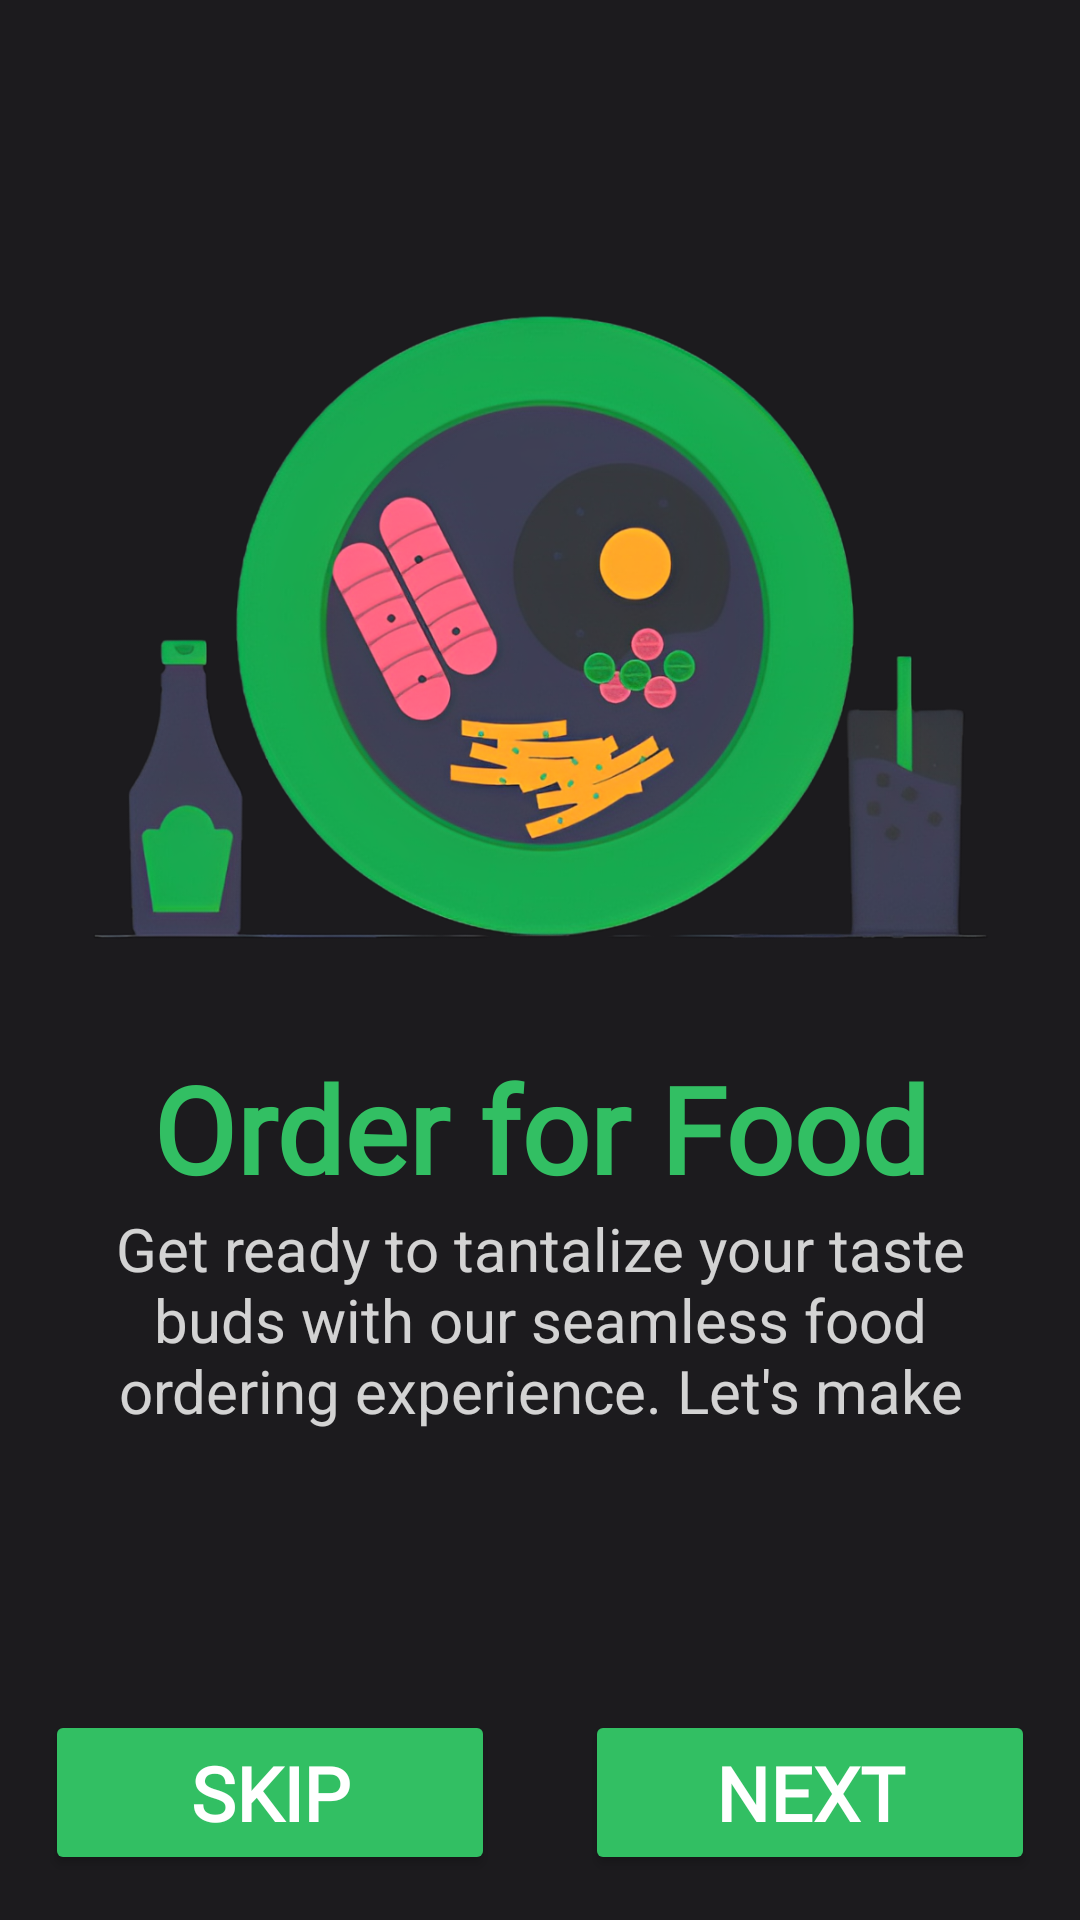

Reconstruct the res/layout file that produces this screen, plus the resources it refers to.
<!-- AndroidManifest.xml: application theme Theme.FoodOrdering -->
<!-- res/layout/activity_onboard1.xml -->
<?xml version="1.0" encoding="utf-8"?>
<androidx.constraintlayout.widget.ConstraintLayout xmlns:android="http://schemas.android.com/apk/res/android"
    xmlns:app="http://schemas.android.com/apk/res-auto"
    xmlns:tools="http://schemas.android.com/tools"
    android:id="@+id/main"
    android:layout_width="match_parent"
    android:layout_height="match_parent"
    tools:context=".onboard1"
    android:background="@color/background">


    <LinearLayout
        android:layout_width="match_parent"
        android:layout_height="wrap_content"
        android:orientation="vertical"
        app:layout_constraintBottom_toBottomOf="parent"
        app:layout_constraintEnd_toEndOf="parent"
        app:layout_constraintStart_toStartOf="parent"
        app:layout_constraintTop_toTopOf="parent">


        <LinearLayout
            android:layout_width="match_parent"
            android:layout_height="wrap_content"
            android:orientation="vertical"
            android:layout_weight="1">

            <LinearLayout
                android:layout_width="match_parent"
                android:layout_height="match_parent"
                android:orientation="vertical"
                android:padding="15dp"
                app:layout_constraintBottom_toBottomOf="parent"
                app:layout_constraintEnd_toEndOf="parent"
                app:layout_constraintStart_toStartOf="parent"
                app:layout_constraintTop_toTopOf="parent">

                <LinearLayout
                    android:layout_width="match_parent"
                    android:layout_height="wrap_content"
                    android:layout_weight="1">

                    <ImageView
                        android:id="@+id/image"
                        android:layout_width="wrap_content"
                        android:layout_height="300dp"
                        android:layout_marginTop="50dp"
                        android:src="@drawable/onboard_pic1">

                    </ImageView>

                </LinearLayout>

                <LinearLayout
                    android:layout_width="wrap_content"
                    android:layout_height="wrap_content"
                    android:layout_gravity="center"
                    android:layout_weight="1"
                    android:padding="5dp"
                    android:gravity="center"
                    android:orientation="vertical">

                    <TextView
                        android:id="@+id/heading"
                        android:layout_width="wrap_content"
                        android:layout_height="wrap_content"
                        android:layout_gravity="center"
                        android:fontFamily="@font/poppins_thin"
                        android:gravity="center"
                        android:text="@string/Heading1"
                        android:textColor="@color/main"
                        android:textSize="40dp"
                        android:textStyle="bold">

                    </TextView>

                    <TextView
                        android:id="@+id/description"
                        android:layout_width="wrap_content"
                        android:layout_height="wrap_content"
                        android:layout_gravity="center"
                        android:layout_marginBottom="20dp"
                        android:gravity="center"
                        android:text="@string/Onboard_1"
                        android:textColor="#CEFFFFFF"
                        android:textSize="20dp">
                    </TextView>

                </LinearLayout>



            </LinearLayout>

        </LinearLayout>


        <LinearLayout
            android:id="@+id/linearLayout5"
            android:layout_width="match_parent"
            android:layout_height="wrap_content"
            android:orientation="vertical">

            <LinearLayout
                android:id="@+id/indicator_layout"
                android:layout_width="wrap_content"
                android:layout_height="50dp"
                android:layout_gravity="center"
                android:gravity="center"
                android:orientation="horizontal">

            </LinearLayout>
            <LinearLayout
                android:id="@+id/linearLayout2"
                android:layout_width="match_parent"
                android:layout_height="wrap_content">

                <LinearLayout
                    android:layout_width="wrap_content"
                    android:layout_height="wrap_content"
                    android:layout_weight="1">

                    <Button
                        android:id="@+id/skipbtn"
                        android:layout_width="match_parent"
                        android:layout_height="55dp"
                        android:layout_marginRight="15dp"
                        android:layout_marginBottom="15dp"
                        android:layout_marginLeft="15dp"
                        android:fontFamily="@font/poppins_thin"
                        android:gravity="center"
                        android:text="SKIP"
                        android:backgroundTint="@color/main"
                        android:textColor="@color/white"
                        android:textSize="25dp"
                        android:textStyle="bold">

                    </Button>
                </LinearLayout>

                <LinearLayout
                    android:layout_width="wrap_content"
                    android:layout_height="wrap_content"
                    android:layout_weight="1">

                    <Button
                        android:id="@+id/nxtbtn"
                        android:layout_width="match_parent"
                        android:layout_height="55dp"
                        android:layout_marginLeft="15dp"
                        android:layout_marginRight="15dp"
                        android:layout_marginBottom="15dp"
                        android:fontFamily="@font/poppins_thin"
                        android:gravity="center"
                        android:text="NEXT"
                        android:textColor="@color/white"
                        android:backgroundTint="@color/main"
                        android:textSize="25dp"
                        android:textStyle="bold">

                    </Button>
                </LinearLayout>
            </LinearLayout>
        </LinearLayout>

    </LinearLayout>

</androidx.constraintlayout.widget.ConstraintLayout>
<!-- resources referenced by this layout -->
<resources>
  <color name="background">#1C1B1E</color>
  <color name="main">#32BF63</color>
  <color name="white">#FFFFFFFF</color>
  <!-- drawable onboard_pic1: png bitmap (drawable, 476433 bytes) -->
  <string name="Heading1">Order for Food</string>
  <string name="Onboard_1">Get ready to tantalize your taste buds with our seamless food ordering experience. Let\'s make your cravings a delicious reality.</string>
  <style name="Theme.FoodOrdering" parent="Base.Theme.FoodOrdering" />
  <style name="Base.Theme.FoodOrdering" parent="Theme.Material3.DayNight.NoActionBar">
          
          
      </style>
</resources>
